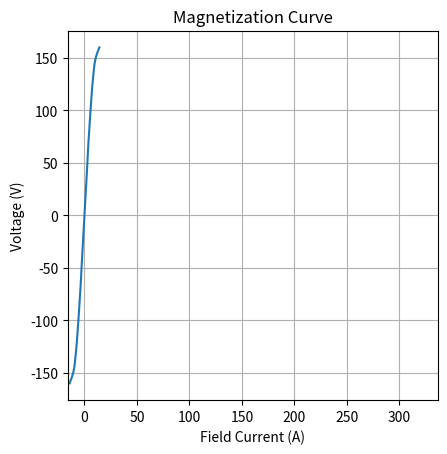

The matplotlib source for this figure:
"""
M-file m4.py is for Project 4 on universal motor in Chapter 8.

m4.py loads the following machine parameters of dc machine
and plots the results of the simulation
"""

import numpy as np
import matplotlib.pyplot as plt

# Machine parameters
Prated = 325
Frated = 60
wrated = 2 * np.pi * Frated
Vrated = 120  # rms voltage
Iarated = 3.5  # rms amp
wmrated = 2800 * (2 * np.pi) / 60
Trated = Prated / wmrated
Ra = 0.6
Rse = 0.1
Laq = 0.010
Lse = 0.026
J = 0.015  # rotor inertia in kgm2

# Entering magnetization curve data:
wmo = 1500 * (2 * np.pi) / 60  # speed at which mag. curve data was taken

# Load voltage values of mag. curve
SEVP4 = np.array([-160, -155, -150, -145, -140, -135, -130, -125, -120,
                  -115, -110, -105, -100, -90, -80, -70, -60, -50, -40,
                  -30, -20, -10, 0, 10, 20, 30, 40, 50, 60, 70, 80, 90,
                  100, 105, 110, 115, 120, 125, 130, 135, 140, 145, 150,
                  155, 160])

# Load main field current values of mag. curve
SEIP4 = np.array([-14.225, -12.275, -10.725, -9.725, -9.100, -8.600,
                  -8.075, -7.650, -7.200, -6.850, -6.492, -6.135, -5.775,
                  -5.112, -4.500, -3.825, -3.275, -2.783, -2.250, -1.688,
                  -1.125, -0.542, 0.0, 0.542, 1.125, 1.688, 2.250, 2.783,
                  3.275, 3.825, 4.500, 5.112, 5.775, 6.135, 6.492, 6.850,
                  7.200, 7.650, 8.075, 8.600, 9.100, 9.725, 10.725, 12.275,
                  14.225])

# Plot mag curve measured at wmo
plt.figure()
plt.plot(SEIP4, SEVP4)
plt.axis('square')
plt.xlabel('Field Current (A)')
plt.ylabel('Voltage (V)')
plt.title('Magnetization Curve')
plt.grid(True)

# Initialize run condition
Sw4AC = 1  # set switch to use ac supply
wm0 = 0  # set initial speed to zero to start from standstill

# Transfer to keyboard for startup simulation
print('Simulation set up for startup run, perform simulation')
print('    then enter "return" for plots')
input('Press Enter to continue...')

# Note: 'y' should come from simulation
# y = ... # from simulation

# Example plotting code (uncomment when y is available):
"""
plt.figure()
plt.subplot(4, 1, 1)
plt.plot(y[:, 0], y[:, 1])
plt.title('AC supply voltage')
plt.ylabel('Va in V')

plt.subplot(4, 1, 2)
plt.plot(y[:, 0], y[:, 2])
plt.title('Internal voltage')
plt.ylabel('Ea in V')

plt.subplot(4, 1, 3)
plt.plot(y[:, 0], y[:, 3])
plt.title('Armature current')
plt.ylabel('Ia in A')

plt.subplot(4, 1, 4)
plt.plot(y[:, 0], y[:, 4])
plt.title('Torque')
plt.ylabel('Tem in Nm')
plt.xlabel('time in sec')

plt.tight_layout()
"""

print('Save plots before entering return to continue with load runs')
input('Press Enter to continue...')

# Initialize run condition
Sw4AC = 1  # set switch to use ac supply
wm0 = 275  # set initial speed near ss value for load stepping

# Transfer to keyboard for step torque run
print('Set up for ac fed, step torque run, perform simulation')
print('    then enter "return" for the dc fed case')
input('Press Enter to continue...')

"""
plt.figure()
plt.subplot(4, 1, 1)
plt.plot(y[:, 0], y[:, 3])
plt.title('Armature current with ac supply')
plt.ylabel('Ia in A')

plt.subplot(4, 1, 2)
plt.plot(y[:, 0], y[:, 4])
plt.title('Torque with ac supply')
plt.ylabel('Tem in Nm')
"""

# Initialize run condition
Sw4AC = 0  # set switch to use dc supply
wm0 = 350  # set initial speed near ss value for load stepping

print('Set up for dc fed, step torque run, perform simulation')
print('  then enter "return" for plots of both step torque runs')
input('Press Enter to continue...')

"""
plt.subplot(4, 1, 3)
plt.plot(y[:, 0], y[:, 3])
plt.title('Armature current with dc supply')
plt.ylabel('Ia in A')

plt.subplot(4, 1, 4)
plt.plot(y[:, 0], y[:, 4])
plt.title('Torque with dc supply')
plt.ylabel('Tem in Nm')
plt.xlabel('time in sec')

plt.tight_layout()
plt.show()
"""
